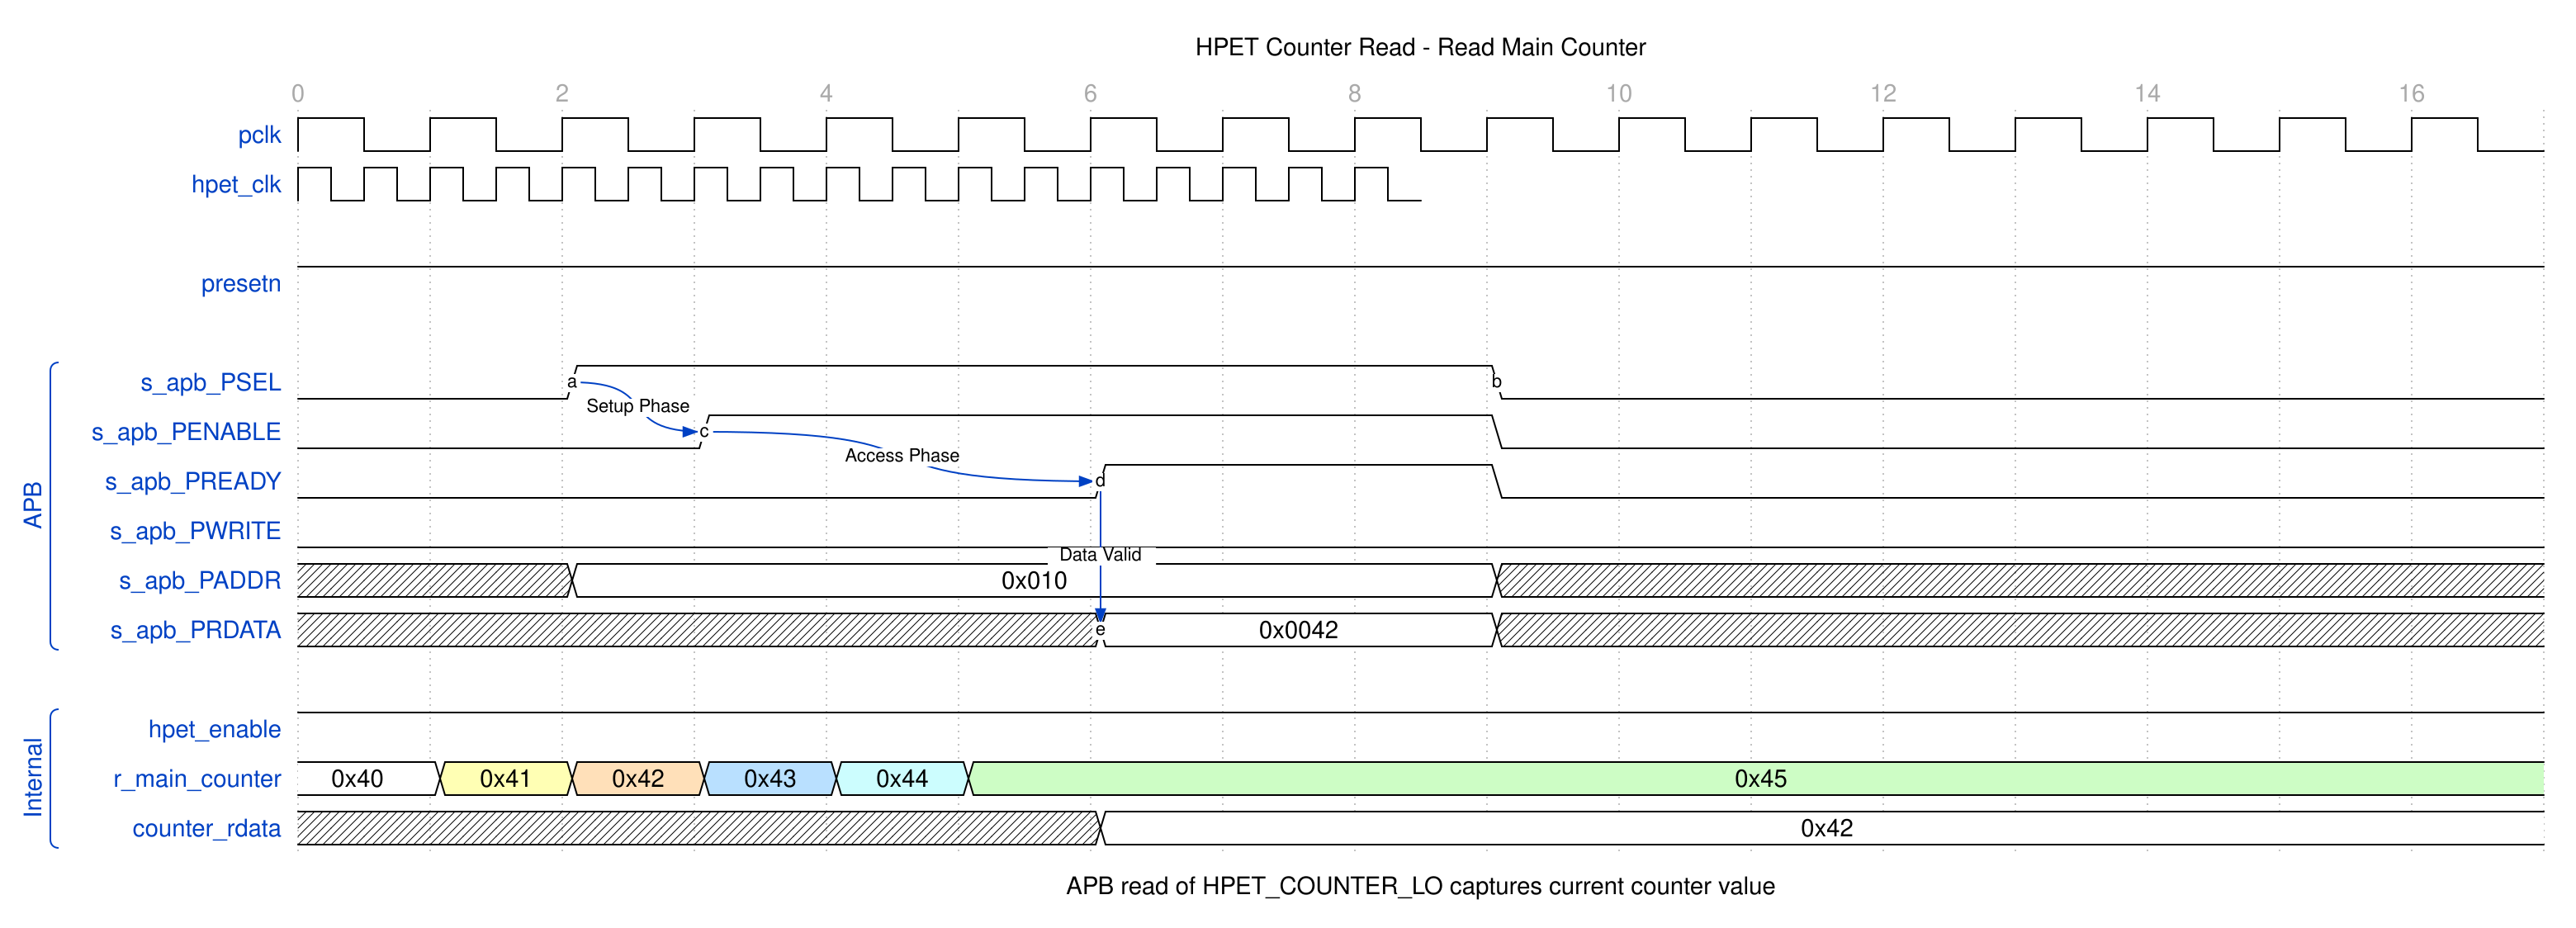

Give the WaveDrom (WaveJSON) description of this timing diagram.

{
  "signal": [
    {
      "name": "pclk",
      "wave": "p................",
      "period": 1.0
    },
    {
      "name": "hpet_clk",
      "wave": "p................",
      "period": 0.5
    },
    {},
    {
      "name": "presetn",
      "wave": "1................"
    },
    {},
    [
      "APB",
      {
        "name": "s_apb_PSEL",
        "wave": "0.1......0.......",
        "node": "..a......b......."
      },
      {
        "name": "s_apb_PENABLE",
        "wave": "0..1.....0.......",
        "node": "...c............."
      },
      {
        "name": "s_apb_PREADY",
        "wave": "0.....1..0.......",
        "node": "......d.........."
      },
      {
        "name": "s_apb_PWRITE",
        "wave": "0................"
      },
      {
        "name": "s_apb_PADDR",
        "wave": "x.2......x.......",
        "data": ["0x010"]
      },
      {
        "name": "s_apb_PRDATA",
        "wave": "x.....2..x.......",
        "data": ["0x0042"],
        "node": "......e.........."
      }
    ],
    {},
    [
      "Internal",
      {
        "name": "hpet_enable",
        "wave": "1................"
      },
      {
        "name": "r_main_counter",
        "wave": "234567...........",
        "data": ["0x40", "0x41", "0x42", "0x43", "0x44", "0x45"]
      },
      {
        "name": "counter_rdata",
        "wave": "x.....2..........",
        "data": ["0x42"]
      }
    ]
  ],
  "head": {
    "text": "HPET Counter Read - Read Main Counter",
    "tick": 0,
    "every": 2
  },
  "foot": {
    "text": "APB read of HPET_COUNTER_LO captures current counter value"
  },
  "config": {
    "hscale": 1.5
  },
  "edge": [
    "a~>c Setup Phase",
    "c~>d Access Phase",
    "d~>e Data Valid"
  ]
}
